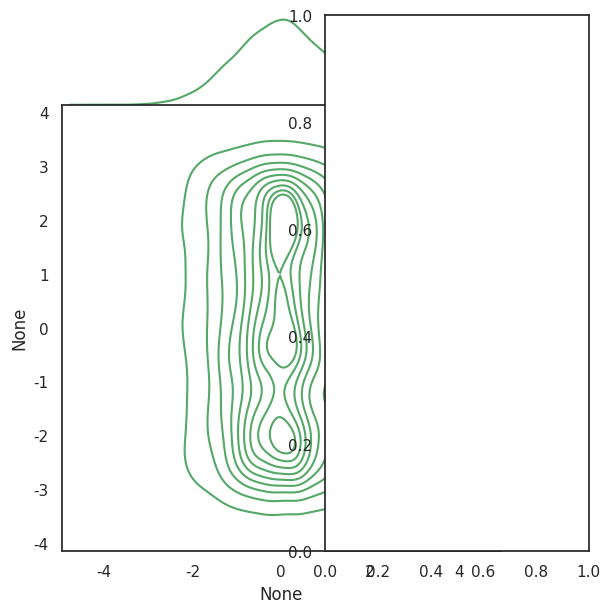
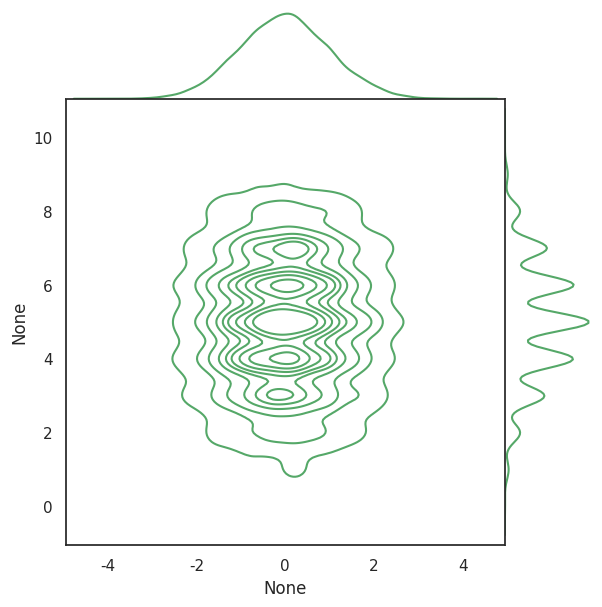

These charts were generated, in order, by the following Python code:
import numpy   as np
import seaborn as sns; sns.set(style="white", color_codes=True)
import matplotlib.pyplot as plt

# draw some joint distribution
one   = np.random.randn(9000)
two   = np.random.uniform(-3,3,9000)
three = np.random.binomial(10,0.5,9000)

plt.figure(figsize=(20,10))
plt.subplot(121); sns.jointplot(x=one,y=two, kind="kde", space=0, color="g") 
plt.show()
plt.subplot(122); sns.jointplot(x=one,y=three, kind="kde", space=0, color="g") 
plt.show()







